Photos from the image-classification dataset "dataset" in the GitHub repository safe-cam/cctv-surveillance. Its 2 classes are: gunshot, non gunshot.

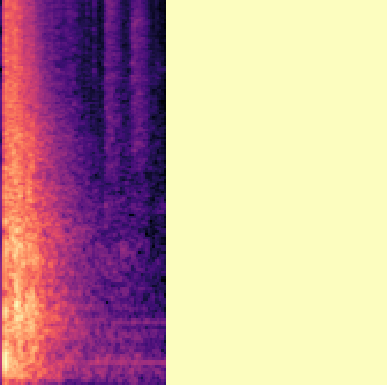
Label: gunshot

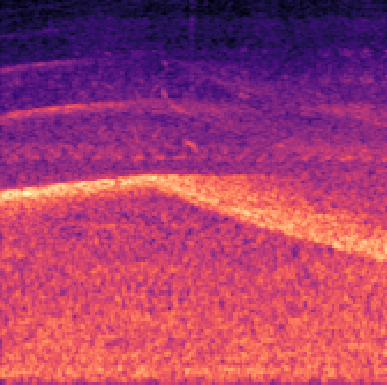
Label: non gunshot

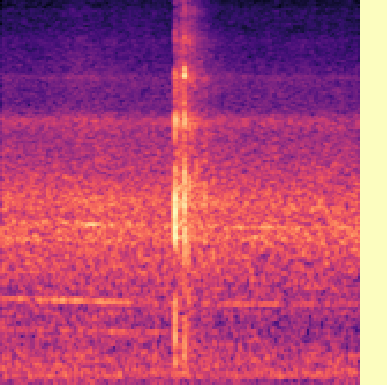
Label: gunshot

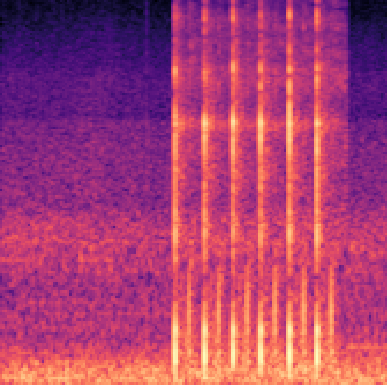
Label: gunshot

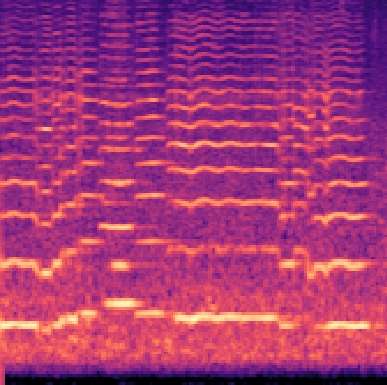
Label: non gunshot

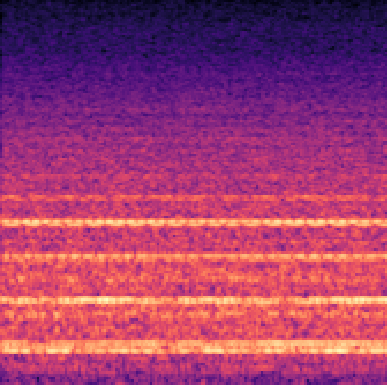
Label: non gunshot
